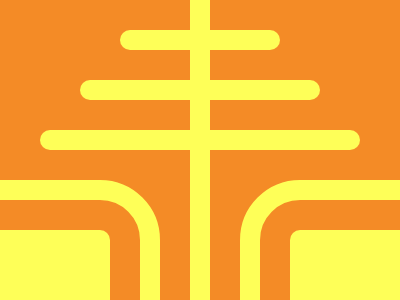

Write the HTML and CSS that draws this image.

<p><p a><p b><p c><p d><p e>
<style>
  *{
    margin:0;
    position:fixed;
    background:#F48B26;
  }
  p{
    width:160;
    height:20;
    background:#FEFF58;
    margin:30 120;
    border-radius:20px;
  }
  [a]{
    width:240;
    margin:80;
  }
  [b]{
    width:320;
    margin:130 40;
  }
  [c]{
    width:20;
    height:320;
    margin:-10 190;
  }
  [d]{
    width:180;
    height:140;
    background:#F48B26;
    border:20px solid#FEFF58;
    margin:180 -60;
    border-radius:60px;
    -webkit-box-reflect:right 80px;
  }
  [e]{
    width:120;
    height:80;
    border-radius:10px;
    margin:230 -10;
    box-shadow:300px 0#FEFF58;
  }
</style>